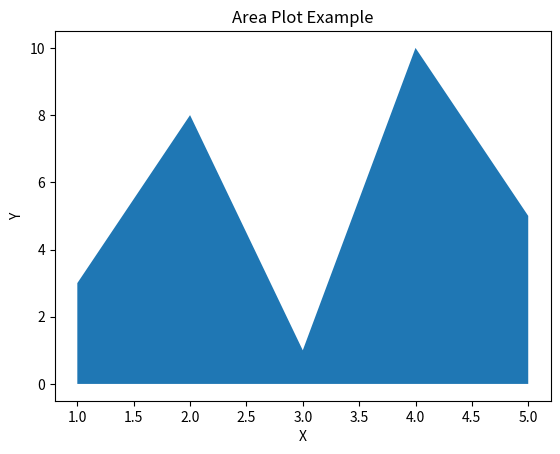

The matplotlib source for this figure:
import matplotlib.pyplot as plt

x = [1, 2, 3, 4, 5]
y = [3, 8, 1, 10, 5]

plt.fill_between(x, y)
plt.title("Area Plot Example")
plt.xlabel("X")
plt.ylabel("Y")
plt.show()
